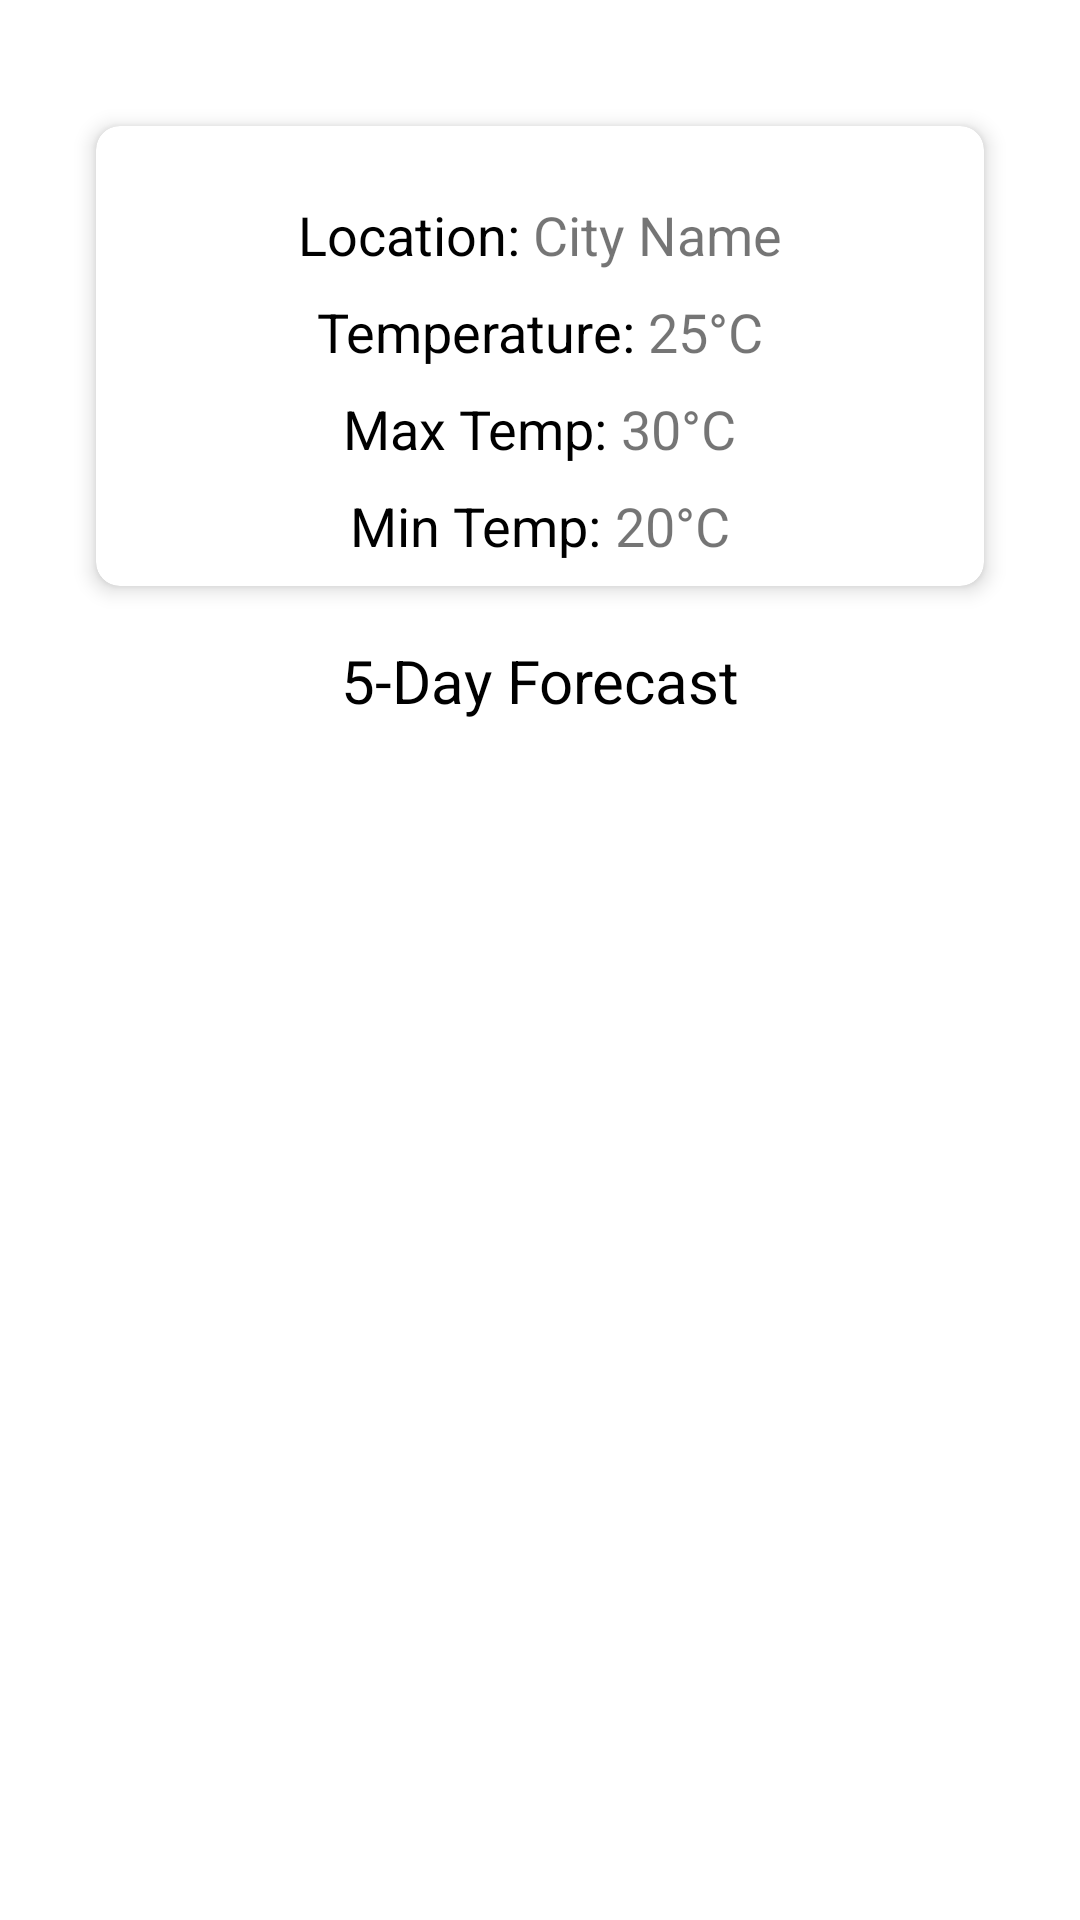

The Android layout XML behind this screen, and the referenced resources:
<!-- AndroidManifest.xml: application theme Theme.WeatherForecast -->
<!-- res/layout/activity_weather_detail.xml -->
<?xml version="1.0" encoding="utf-8"?>
<androidx.constraintlayout.widget.ConstraintLayout xmlns:android="http://schemas.android.com/apk/res/android"
    xmlns:app="http://schemas.android.com/apk/res-auto"
    android:layout_width="match_parent"
    android:layout_height="match_parent">

    <androidx.constraintlayout.widget.ConstraintLayout
        android:layout_width="match_parent"
        android:layout_height="match_parent"
        android:orientation="vertical"
        android:layout_marginTop="10dp"
        android:padding="16dp">

        <androidx.cardview.widget.CardView
            android:id="@+id/ll_current_card"
            android:layout_width="match_parent"
            android:layout_height="wrap_content"
            android:layout_margin="16dp"
            app:cardCornerRadius="8dp"
            app:cardElevation="4dp"
            app:layout_constraintEnd_toEndOf="parent"
            app:layout_constraintStart_toStartOf="parent"
            app:layout_constraintTop_toTopOf="parent">
        <LinearLayout
            android:layout_width="match_parent"
            android:layout_height="wrap_content"
            android:layout_marginTop="16dp"
            android:gravity="center"
            android:orientation="vertical">

            <LinearLayout
                android:layout_width="wrap_content"
                android:layout_height="wrap_content"
                android:layout_marginTop="8dp"
                android:orientation="horizontal">

                <TextView
                    android:id="@+id/loc_label"
                    android:layout_width="wrap_content"
                    android:layout_height="wrap_content"
                    android:text="Location: "
                    android:textColor="@color/black"
                    android:textSize="18sp" />

                <TextView
                    android:id="@+id/location"
                    android:layout_width="wrap_content"
                    android:layout_height="wrap_content"
                    android:text="City Name"
                    android:textSize="18sp" />
            </LinearLayout>

            <LinearLayout
                android:layout_width="wrap_content"
                android:layout_height="wrap_content"
                android:layout_marginTop="8dp"
                android:orientation="horizontal">

                <TextView
                    android:id="@+id/temp_label"
                    android:layout_width="wrap_content"
                    android:layout_height="wrap_content"
                    android:text="Temperature: "
                    android:textColor="@color/black"
                    android:textSize="18sp" />

                <TextView
                    android:id="@+id/temperature"
                    android:layout_width="wrap_content"
                    android:layout_height="wrap_content"
                    android:text="25°C"
                    android:textSize="18sp" />

            </LinearLayout>

            <LinearLayout
                android:layout_width="wrap_content"
                android:layout_height="wrap_content"
                android:layout_marginTop="8dp"
                android:orientation="horizontal">

                <TextView
                    android:id="@+id/tempMax_label"
                    android:layout_width="wrap_content"
                    android:layout_height="wrap_content"
                    android:text="Max Temp: "
                    android:textColor="@color/black"
                    android:textSize="18sp" />

                <TextView
                    android:id="@+id/maxTemp"
                    android:layout_width="wrap_content"
                    android:layout_height="wrap_content"
                    android:text="30°C"
                    android:textSize="18sp" />

            </LinearLayout>

            <LinearLayout
                android:layout_width="wrap_content"
                android:layout_height="wrap_content"
                android:layout_marginTop="8dp"
                android:orientation="horizontal">

                <TextView
                    android:id="@+id/tempMin_label"
                    android:layout_width="wrap_content"
                    android:layout_height="wrap_content"
                    android:text="Min Temp: "
                    android:textColor="@color/black"
                    android:textSize="18sp" />

                <TextView
                    android:id="@+id/minTemp"
                    android:layout_width="wrap_content"
                    android:layout_height="wrap_content"
                    android:text="20°C"
                    android:textSize="18sp" />
            </LinearLayout>
            <ImageView
                android:id="@+id/weatherIcon"
                android:layout_width="wrap_content"
                android:layout_height="wrap_content"
                android:layout_marginTop="8dp"
                android:contentDescription="Weather Icon"
                android:src="@drawable/ic_broken_image" />
    </LinearLayout>
        </androidx.cardview.widget.CardView>
        <TextView
            android:id="@+id/text"
            android:layout_width="wrap_content"
            android:layout_height="wrap_content"
            android:layout_marginTop="18dp"
            android:text="@string/forecast_5days"
            android:textColor="@color/black"
            android:textSize="20sp"
            app:layout_constraintEnd_toEndOf="parent"
            app:layout_constraintStart_toStartOf="parent"
            app:layout_constraintTop_toBottomOf="@+id/ll_current_card" />

        <androidx.recyclerview.widget.RecyclerView
            android:id="@+id/forecastRecyclerView"
            android:layout_width="match_parent"
            android:layout_height="0dp"
            android:layout_marginTop="10dp"
            app:layout_constraintEnd_toEndOf="parent"
            app:layout_constraintBottom_toBottomOf="parent"
            app:layout_constraintStart_toStartOf="parent"
            app:layout_constraintTop_toBottomOf="@+id/text" />
    </androidx.constraintlayout.widget.ConstraintLayout>

    <ProgressBar
        android:id="@+id/progressBar"
        android:layout_width="wrap_content"
        android:layout_height="wrap_content"
        android:visibility="gone"
        app:layout_constraintBottom_toBottomOf="parent"
        app:layout_constraintEnd_toEndOf="parent"
        app:layout_constraintStart_toStartOf="parent"
        app:layout_constraintTop_toTopOf="parent" />


</androidx.constraintlayout.widget.ConstraintLayout>
<!-- resources referenced by this layout -->
<resources>
  <color name="black">#FF000000</color>
  <string name="forecast_5days">5-Day Forecast</string>
  <style name="Theme.WeatherForecast" parent="Theme.MaterialComponents.DayNight.DarkActionBar">
          <item name="colorPrimary">@color/colorPrimary</item>
          <item name="colorPrimaryDark">@color/colorPrimaryDark</item>
          <item name="colorAccent">@color/colorAccent</item>
      </style>
  <!-- not gathered from this repository: default colours our renderer supplied (Android Studio template values) -->
  <color name="colorPrimary">#FF6200EE</color>
  <color name="colorPrimaryDark">#FF3700B3</color>
  <color name="colorAccent">#FF03DAC5</color>
</resources>
